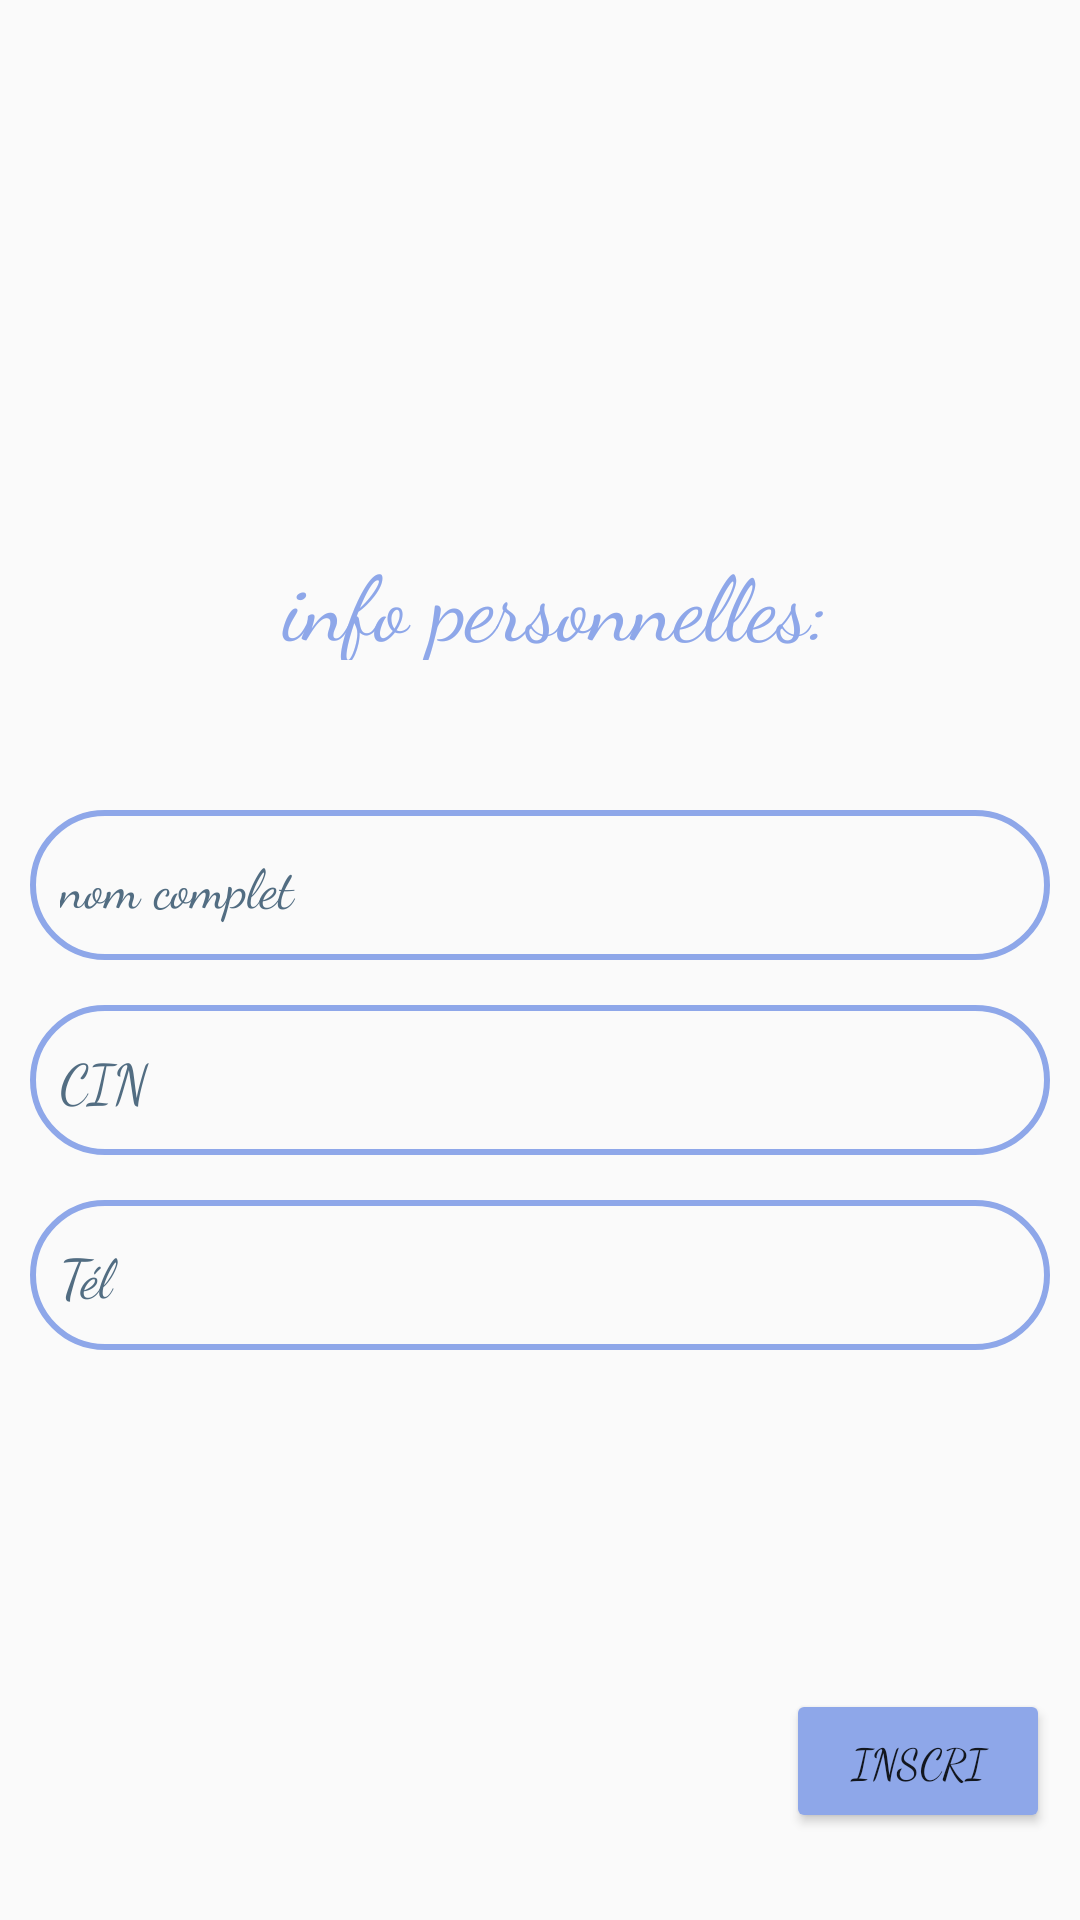

The Android layout XML behind this screen, and the referenced resources:
<!-- AndroidManifest.xml: application theme Theme.LKCare1 -->
<!-- res/layout/activity_registration2.xml -->
<LinearLayout xmlns:android="http://schemas.android.com/apk/res/android"
    android:layout_width="match_parent"
    android:layout_height="match_parent"
    android:orientation="vertical"
    >
    <RelativeLayout
        android:paddingTop="10dp"
        android:gravity="center"
        android:layout_width="match_parent"
        android:layout_height="wrap_content">

        <ImageView
            android:paddingTop="10dp"
            android:layout_width="150dp"
            android:layout_height="150dp"
            android:src="@drawable/nurse"/>
    </RelativeLayout>

    <TextView
        android:paddingTop="20dp"

        android:gravity="center"
        android:layout_gravity="center"
        android:layout_width="match_parent"
        android:layout_height="60dp"
        android:text="info personnelles:"
        android:fontFamily="cursive"
        android:textColor="#8EA7E9"
        android:textSize="30sp"
        android:paddingStart="10dp"/>

    <EditText

        android:paddingStart="10dp"
        android:id="@+id/etNom1"
        android:layout_width="match_parent"
        android:layout_height="50dp"
        android:hint="nom complet"
        android:fontFamily="cursive"
        android:cursorVisible="false"
        android:textColorHint="#526D82"
        android:layout_marginTop="50dp"
        android:layout_marginEnd="10dp"
        android:layout_marginStart="10dp"
        android:background="@drawable/etstyle"/>

    <EditText
        android:fontFamily="cursive"
        android:id="@+id/etcin1"
        android:layout_width="match_parent"
        android:layout_height="50dp"
        android:hint="CIN"
        android:paddingStart="10dp"
        android:textColorHint="#526D82"
        android:layout_marginTop="15dp"
        android:layout_marginEnd="10dp"
        android:layout_marginStart="10dp"
        android:maxEms="8"
        android:minEms="8"
        android:inputType="number"
        android:background="@drawable/etstyle"
        />
    <EditText
        android:fontFamily="cursive"
        android:id="@+id/etphone1"
        android:paddingStart="10dp"
        android:layout_width="match_parent"
        android:layout_height="50dp"
        android:hint="Tél"
        android:textColorHint="#526D82"
        android:layout_marginTop="15dp"
        android:layout_marginEnd="10dp"
        android:layout_marginStart="10dp"
        android:background="@drawable/etstyle"
        android:inputType="phone"
        android:maxEms="8"
        android:minEms="8"
        />



    <RelativeLayout
        android:layout_width="match_parent"
        android:layout_height="wrap_content">





    </RelativeLayout>
    <RelativeLayout
        android:layout_width="match_parent"
        android:layout_height="match_parent">
        <Button
            android:fontFamily="cursive"
            android:id="@+id/rgstrbtn1"
            android:layout_width="wrap_content"
            android:layout_height="wrap_content"
            android:layout_alignParentEnd="true"
            android:layout_alignParentBottom="true"
            android:layout_marginEnd="10dp"
            android:layout_marginBottom="29dp"
            android:backgroundTint="#8EA7E9"
            android:text="inscri" />


    </RelativeLayout>
</LinearLayout>
<!-- resources referenced by this layout -->
<resources>
  <!-- drawable etstyle (drawable) -->
  <?xml version="1.0" encoding="utf-8"?>
  <shape xmlns:android="http://schemas.android.com/apk/res/android">
  
      <stroke android:width="2dp"
          android:color="#8EA7E9"
          />
      <corners android:radius="30dp"/>
  
  
  
  </shape>
  <style name="Theme.LKCare1" parent="Theme.AppCompat.Light.DarkActionBar">
          
          <item name="colorPrimary">@color/purple_500</item>
          <item name="colorPrimaryDark">@color/purple_700</item>
          <item name="colorAccent">@color/teal_200</item>
          
      </style>
  <color name="purple_500">#FF6200EE</color>
  <color name="purple_700">#FF3700B3</color>
  <color name="teal_200">#FF03DAC5</color>
</resources>
